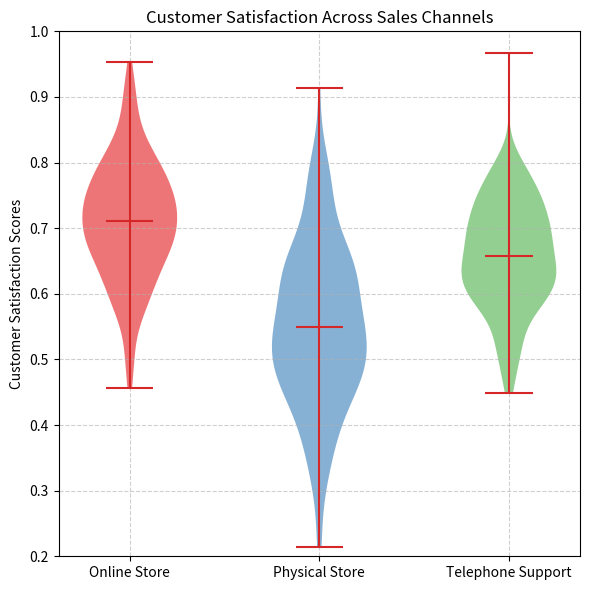

Reproduce this figure in Python.

# ===================
# Part 1: Importing Libraries
# ===================
import matplotlib.pyplot as plt


# ===================
# Part 2: Data Preparation
# ===================
import numpy as np; np.random.seed(1)
# New data representing engagement rates for different marketing campaigns
data_OnlineStore = np.random.normal(0.70, 0.10, 200)
data_PhysicalStore = np.random.normal(0.55, 0.12, 200)
data_TelephoneSupport = np.random.normal(0.65, 0.08, 200)

xticklabels = ["Online Store", "Physical Store", "Telephone Support"]
ylabel = "Customer Satisfaction Scores"
title = "Customer Satisfaction Across Sales Channels"
ylim = [0.2, 1.0]
xticks = [1, 2, 3]

# ===================
# Part 3: Plot Configuration and Rendering
# ===================
fig, ax = plt.subplots(figsize=(6, 6))

# Create violin plots with transparency
violin_parts1 = ax.violinplot(data_OnlineStore, positions=[1], showmeans=True)
violin_parts2 = ax.violinplot(data_PhysicalStore, positions=[2], showmeans=True)
violin_parts3 = ax.violinplot(data_TelephoneSupport, positions=[3], showmeans=True)

# Customize colors
violin_parts1["bodies"][0].set_facecolor("#e41a1c")  
violin_parts1["bodies"][0].set_alpha(0.6)

violin_parts2["bodies"][0].set_facecolor("#377eb8")  
violin_parts2["bodies"][0].set_alpha(0.6)

violin_parts3["bodies"][0].set_facecolor("#4daf4a") 
violin_parts3["bodies"][0].set_alpha(0.6)

# Customize mean line colors
for partname in ("cmeans", "cmaxes", "cmins", "cbars"):
    vp = violin_parts1[partname]
    vp.set_edgecolor("#d62728")  # Red
    vp.set_linewidth(1.5)

    vp = violin_parts2[partname]
    vp.set_edgecolor("#d62728")  # Red
    vp.set_linewidth(1.5)

    vp = violin_parts3[partname]
    vp.set_edgecolor("#d62728")  # Red
    vp.set_linewidth(1.5)

# Set x-axis and y-axis labels
ax.set_xticks(xticks)
ax.set_xticklabels(xticklabels)
ax.set_ylabel(ylabel)
ax.set_title(title)

# Add grid lines for better readability
ax.grid(True, linestyle='--', alpha=0.6)

# Set y-axis limits
ax.set_ylim(ylim)

# ===================
# Part 4: Saving Output
# ===================
plt.tight_layout()
plt.savefig('violin_17.pdf', bbox_inches='tight')
